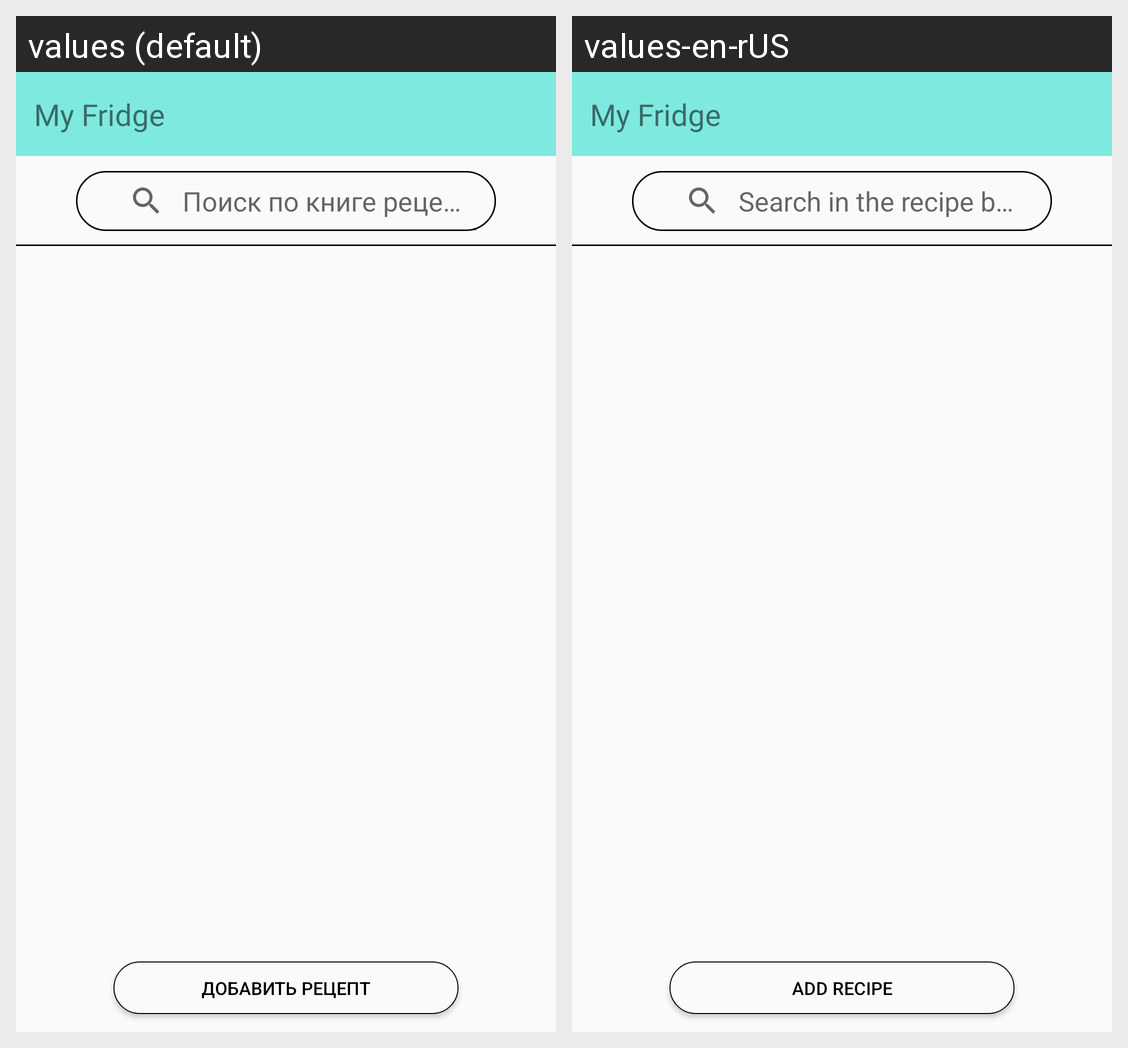

This grid shows one Android layout under two languages. Give, for every string resource on the screen, its name, the default text and each shown locale's text.
Android screen res/layout/activity_cook_book.xml rendered under 2 locales, left to right: values (default), values-en-rUS. Device: Nexus 5 (rendered at 1080×1920; each locale shown at half size, 540×960, under a caption strip naming it); theme Theme.MyFridge.
Strings drawn on this screen, with the default value and each locale's value (text and hints the layout hard-codes, and strings that could not be matched under every locale, appear in the picture but are not listed):

AddRecieptText
  values: Добавить рецепт
  values-en-rUS: Add recipe

app_name
  values: My Fridge
  values-en-rUS: My Fridge

HintCookBookSearch
  values: Поиск по книге рецептов
  values-en-rUS: Search in the recipe book
